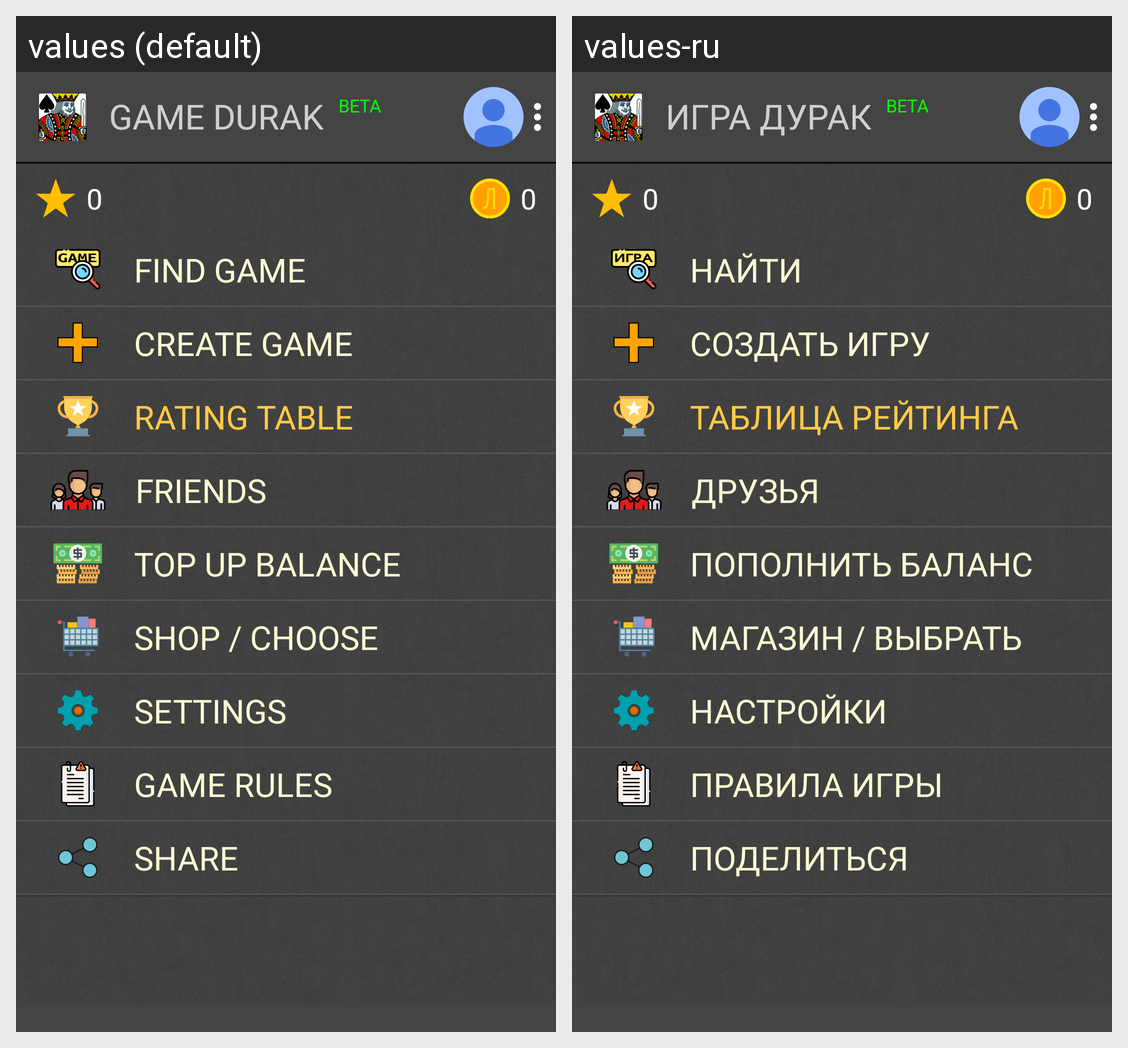

Translations of the strings shown on this Android screen, per locale in the grid:
Android screen res/layout/page_menu.xml rendered under 2 locales, left to right: values (default), values-ru. Device: Nexus 5 (rendered at 1080×1920; each locale shown at half size, 540×960, under a caption strip naming it); theme AppTheme.
Strings drawn on this screen, with the default value and each locale's value (text and hints the layout hard-codes, and strings that could not be matched under every locale, appear in the picture but are not listed):

txt_1
  values: GAME DURAK
  values-ru: ИГРА ДУРАК

txt_2
  values: FIND GAME
  values-ru: НАЙТИ

txt_3
  values: CREATE GAME
  values-ru: СОЗДАТЬ ИГРУ

txt_29
  values: RATING TABLE
  values-ru: ТАБЛИЦА РЕЙТИНГА

txt_6
  values: FRIENDS
  values-ru: ДРУЗЬЯ

txt_4
  values: TOP UP BALANCE
  values-ru: ПОПОЛНИТЬ БАЛАНС

txt_112
  values: SHOP / CHOOSE
  values-ru: МАГАЗИН / ВЫБРАТЬ

txt_7
  values: SETTINGS
  values-ru: НАСТРОЙКИ

txt_33
  values: GAME RULES
  values-ru: ПРАВИЛА ИГРЫ

txt_8
  values: SHARE
  values-ru: ПОДЕЛИТЬСЯ
